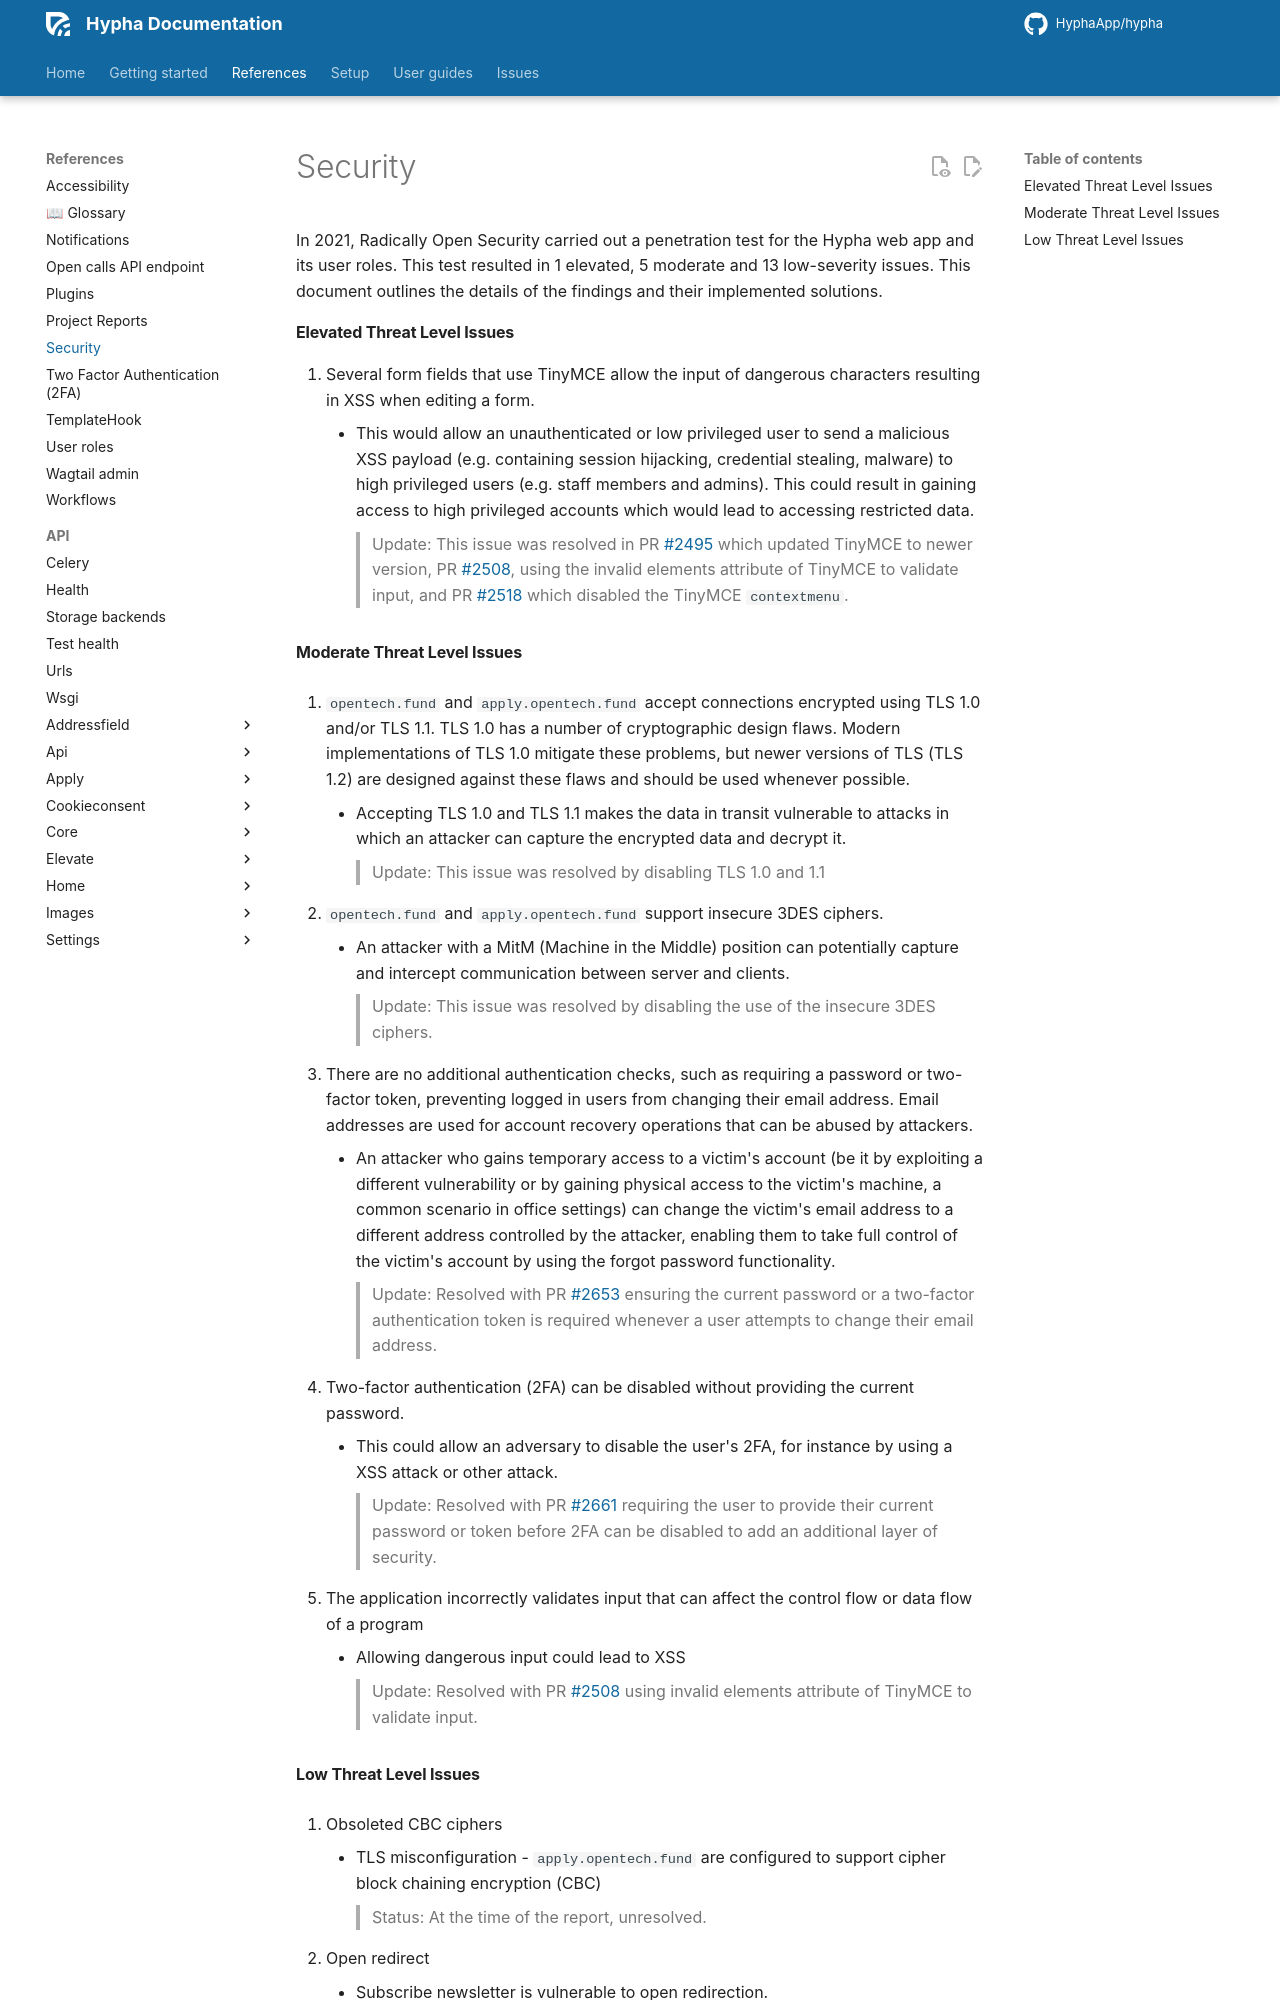

repository: HyphaApp/hypha · page: references/security/index.html · generator: mkdocs

In 2021, Radically Open Security carried out a penetration test for the Hypha web app and its user roles. This test resulted in 1 elevated, 5 moderate and 13 low-severity issues. This document outlines the details of the findings and their implemented solutions.

#### Elevated Threat Level Issues 

1. Several form fields that use TinyMCE allow the input of dangerous characters resulting in XSS when editing a form.
    - This would allow an unauthenticated or low privileged user to send a malicious XSS payload (e.g. containing session hijacking, credential stealing, malware) to high privileged users (e.g. staff members and admins). This could result in gaining access to high privileged accounts which would lead to accessing restricted data.
> Update: This issue was resolved in PR [#2495](https://github.com/HyphaApp/hypha/pull/2495) which updated TinyMCE to newer version, PR [#2508](https://github.com/HyphaApp/hypha/pull/2508), using the invalid elements attribute of TinyMCE to validate input, and PR [#2518](https://github.com/HyphaApp/hypha/pull/2518) which disabled the TinyMCE `contextmenu`.



#### Moderate Threat Level Issues

1. `opentech.fund` and `apply.opentech.fund` accept connections encrypted using TLS 1.0 and/or TLS 1.1. TLS 1.0 has a number of cryptographic design flaws. Modern implementations of TLS 1.0 mitigate these problems, but newer versions of TLS (TLS 1.2) are designed against these flaws and should be used whenever possible.
    - Accepting TLS 1.0 and TLS 1.1 makes the data in transit vulnerable to attacks in which an attacker can capture the
encrypted data and decrypt it.
> Update: This issue was resolved by disabling TLS 1.0 and 1.1


2. `opentech.fund` and `apply.opentech.fund` support insecure 3DES ciphers.
    - An attacker with a MitM (Machine in the Middle) position can potentially capture and intercept communication between server and clients.
  > Update: This issue was resolved by disabling the use of the insecure 3DES ciphers.


3. There are no additional authentication checks, such as requiring a password or two-factor token, preventing logged in users from changing their email address. Email addresses are used for account recovery operations that can be abused by attackers.
    - An attacker who gains temporary access to a victim's account (be it by exploiting a different vulnerability or by gaining physical access to the victim's machine, a common scenario in office settings) can change the victim's email address to a different address controlled by the attacker, enabling them to take full control of the victim's account by using the forgot password functionality.
> Update: Resolved with PR [#2653](https://github.com/HyphaApp/hypha/pull/2653) ensuring the current password or a two-factor authentication token is required whenever a user attempts to change their email address.


4. Two-factor authentication (2FA) can be disabled without providing the current password.
    - This could allow an adversary to disable the user's 2FA, for instance by using a XSS attack or other attack.
> Update: Resolved with PR [#2661](https://github.com/HyphaApp/hypha/pull/2661) requiring the user to provide their current password or token before 2FA can be disabled to add an additional layer of security.


5. The application incorrectly validates input that can affect the control flow or data flow of a program
    - Allowing dangerous input could lead to XSS
> Update: Resolved with PR [#2508](https://github.com/HyphaApp/hypha/pull/2508 ) using invalid elements attribute of TinyMCE to validate input.
